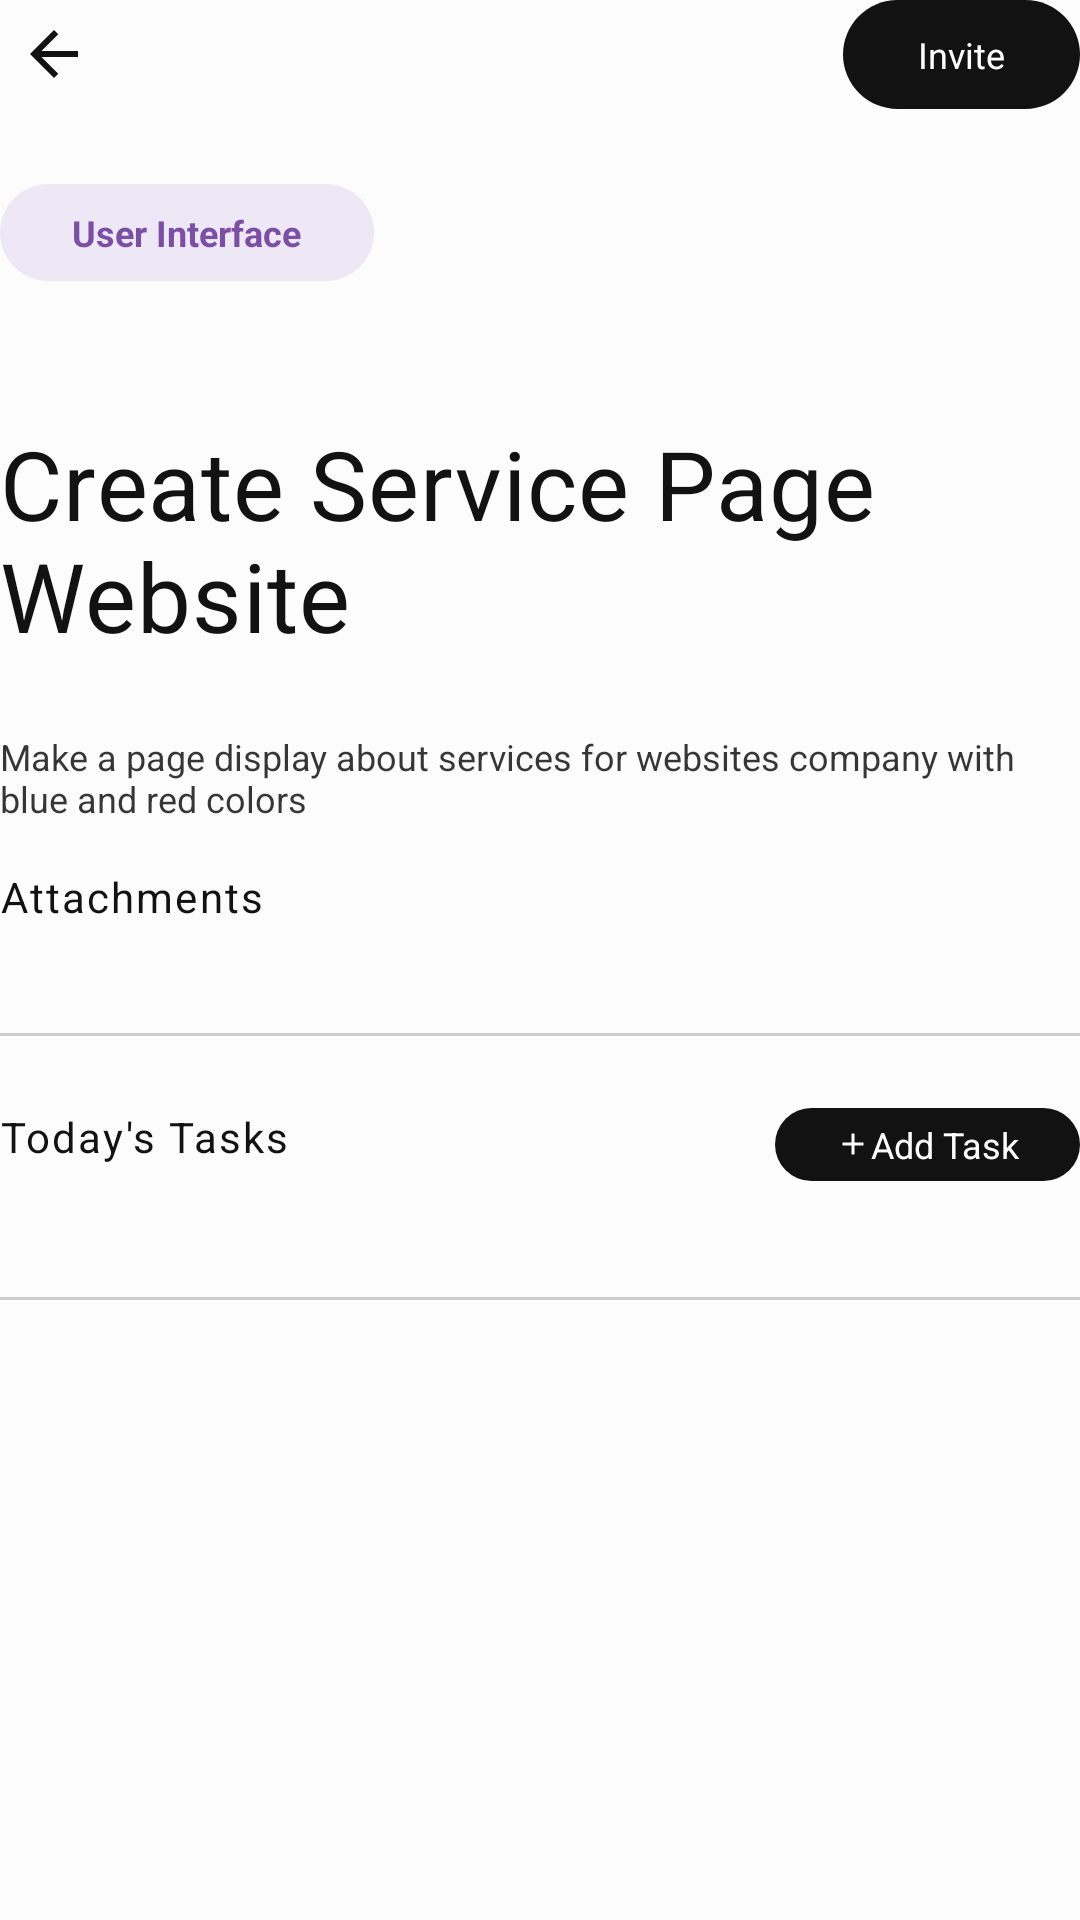

Android layout source for this screen:
<!-- AndroidManifest.xml: application theme Theme.FirstApp -->
<!-- res/layout/activity_product_screen.xml -->
<?xml version="1.0" encoding="utf-8"?>
<LinearLayout xmlns:android="http://schemas.android.com/apk/res/android"
    xmlns:app="http://schemas.android.com/apk/res-auto"
    xmlns:tools="http://schemas.android.com/tools"
    android:id="@+id/main"
    android:layout_width="match_parent"
    android:layout_height="match_parent"
    android:orientation="vertical"
    android:layout_marginTop="50dp"
    android:background="#fcfcfc"
    android:layout_marginHorizontal="25dp"
    tools:context=".ProductScreen">

    <LinearLayout
        android:layout_width="match_parent"
        android:layout_height="wrap_content"
        android:layout_marginBottom="25dp">

        <ImageView
            android:id="@+id/backButton"
            android:layout_width="wrap_content"
            android:layout_height="wrap_content"
            android:src="@drawable/back_icon"
            android:background="@drawable/bg_card_container"
            android:padding="6dp"
            android:contentDescription="@string/todo" />

        <View
            android:layout_width="0dp"
            android:layout_height="10dp"
            android:layout_weight="1" />

        <TextView
            android:id="@+id/card1InviteButton"
            android:layout_width="wrap_content"
            android:layout_height="wrap_content"
            android:background="@drawable/bg_rounded_button"
            android:paddingHorizontal="25dp"
            android:paddingVertical="10dp"
            android:text="@string/project_action"
            android:textColor="#FFFFFF"
            android:textSize="12sp" />
    </LinearLayout>

    <TextView
        android:id="@+id/card1Tag"
        android:layout_width="wrap_content"
        android:layout_height="wrap_content"
        android:background="@drawable/bg_rounded_pill"
        android:paddingHorizontal="24dp"
        android:paddingVertical="8dp"
        android:text="@string/project_type"
        android:textColor="#7B4FA3"
        android:textStyle="bold"
        android:textSize="12sp" />

    <TextView
        android:layout_width="match_parent"
        android:layout_height="wrap_content"
        android:text="@string/project_screen_title"
        android:layout_marginTop="46dp"
        android:textSize="32sp"
        android:textAlignment="textStart"
        android:textColor="#121212"
        android:letterSpacing="0.01"
        android:id="@+id/projectScreenTitle"
        />

    <TextView
        android:id="@+id/card1Description"
        android:layout_width="match_parent"
        android:layout_height="wrap_content"
        android:layout_marginTop="24dp"
        android:text="@string/project_description"
        android:textColor="#121212"
        android:alpha="0.85"
        android:textSize="12sp" />

    <TextView
        android:layout_width="wrap_content"
        android:layout_height="wrap_content"
        android:text="@string/attachments"
        android:textSize="14sp"
        android:textFontWeight="500"
        android:textColor="#121212"
        android:letterSpacing="0.05"
        android:layout_marginBottom="12dp"
        android:layout_marginTop="15dp"/>

    <LinearLayout
        android:id="@+id/attachmentsRow"
        android:layout_width="match_parent"
        android:layout_height="wrap_content"
        android:orientation="horizontal"
        android:visibility="gone">

        <LinearLayout
            android:id="@+id/attachmentCard1"
            android:layout_width="84dp"
            android:layout_height="84dp"
            android:orientation="vertical"
            android:background="@drawable/bg_attachments"
            android:padding="8dp"
            android:visibility="gone">

            <ImageView
                android:layout_width="16dp"
                android:layout_height="16dp"
                android:src="@drawable/attachment_icon"
                android:contentDescription="@string/attachment_icon" />

            <View
                android:layout_width="0dp"
                android:layout_height="0dp"
                android:layout_weight="1" />

            <TextView
                android:id="@+id/attachmentTitle1"
                android:layout_width="match_parent"
                android:layout_height="wrap_content"
                android:textColor="#121212"
                android:textSize="12sp"
                android:maxLines="2"
                android:ellipsize="end" />
        </LinearLayout>

        <LinearLayout
            android:id="@+id/attachmentCard2"
            android:layout_width="84dp"
            android:layout_height="84dp"
            android:orientation="vertical"
            android:background="@drawable/bg_attachments"
            android:padding="8dp"
            android:layout_marginStart="8dp"
            android:visibility="gone">

            <ImageView
                android:layout_width="16dp"
                android:layout_height="16dp"
                android:src="@drawable/attachment_icon"
                android:contentDescription="@string/attachment_icon" />

            <View
                android:layout_width="0dp"
                android:layout_height="0dp"
                android:layout_weight="1" />

            <TextView
                android:id="@+id/attachmentTitle2"
                android:layout_width="match_parent"
                android:layout_height="wrap_content"
                android:textColor="#121212"
                android:textSize="12sp"
                android:maxLines="2"
                android:ellipsize="end" />
        </LinearLayout>

        <LinearLayout
            android:id="@+id/attachmentCard3"
            android:layout_width="84dp"
            android:layout_height="84dp"
            android:orientation="vertical"
            android:background="@drawable/bg_attachments"
            android:padding="8dp"
            android:layout_marginStart="8dp"
            android:visibility="gone">

            <ImageView
                android:layout_width="16dp"
                android:layout_height="16dp"
                android:src="@drawable/attachment_icon"
                android:contentDescription="@string/attachment_icon" />

            <View
                android:layout_width="0dp"
                android:layout_height="0dp"
                android:layout_weight="1" />

            <TextView
                android:id="@+id/attachmentTitle3"
                android:layout_width="match_parent"
                android:layout_height="wrap_content"
                android:textColor="#121212"
                android:textSize="12sp"
                android:maxLines="2"
                android:ellipsize="end" />
        </LinearLayout>

    </LinearLayout>

    <View
        android:layout_width="match_parent"
        android:layout_height="1dp"
        android:background="#cdcdcd"
        android:layout_marginVertical="24dp" />

    <LinearLayout
        android:layout_width="match_parent"
        android:layout_height="wrap_content">

        <TextView
            android:layout_width="wrap_content"
            android:layout_height="wrap_content"
            android:text="@string/todays_tasks"
            android:layout_gravity="start"
            android:textSize="14sp"
            android:textColor="#121212"
            android:layout_marginTop="20dp"
            android:textFontWeight="500"
            android:letterSpacing="0.05" />

        <View
            android:layout_width="0dp"
            android:layout_height="0dp"
            android:layout_weight="1" />

        <TextView
            android:id="@+id/addTaskButton"
            android:layout_width="wrap_content"
            android:layout_height="wrap_content"
            android:background="@drawable/bg_rounded_button"
            android:paddingHorizontal="20dp"
            android:paddingVertical="4dp"
            android:text="@string/add_task"
            android:textColor="#FFFFFF"
            android:textSize="12sp"
            app:drawableStartCompat="@drawable/add_task" />
    </LinearLayout>

    <LinearLayout
        android:id="@+id/tasksContainer"
        android:layout_width="match_parent"
        android:layout_height="wrap_content"
        android:orientation="vertical" />

    <View
        android:layout_width="match_parent"
        android:layout_height="1dp"
        android:background="#cdcdcd"
        android:layout_marginVertical="24dp" />

</LinearLayout>
<!-- resources referenced by this layout -->
<resources>
  <!-- drawable add_task (drawable) -->
  <vector xmlns:android="http://schemas.android.com/apk/res/android" android:height="12dp" android:tint="#ffffff" android:viewportHeight="960" android:viewportWidth="960" android:width="12dp">
        
      <path android:fillColor="@android:color/white" android:pathData="M440,520L200,520L200,440L440,440L440,200L520,200L520,440L760,440L760,520L520,520L520,760L440,760L440,520Z"/>
      
  </vector>
  <!-- drawable attachment_icon (drawable) -->
  <vector xmlns:android="http://schemas.android.com/apk/res/android" android:height="12dp" android:tint="#121212" android:viewportHeight="960" android:viewportWidth="960" android:width="12dp">
        
      <path android:fillColor="@android:color/white" android:pathData="M330,720Q226,720 153,647Q80,574 80,470Q80,366 153,293Q226,220 330,220L700,220Q775,220 827.5,272.5Q880,325 880,400Q880,475 827.5,527.5Q775,580 700,580L350,580Q304,580 272,548Q240,516 240,470Q240,424 272,392Q304,360 350,360L720,360L720,440L350,440Q337,440 328.5,448.5Q320,457 320,470Q320,483 328.5,491.5Q337,500 350,500L700,500Q742,499 771,470.5Q800,442 800,400Q800,358 771,329Q742,300 700,300L330,300Q259,299 209.5,349Q160,399 160,470Q160,540 209.5,589Q259,638 330,640L720,640L720,720L330,720Z"/>
      
  </vector>
  <!-- drawable back_icon (drawable) -->
  <vector xmlns:android="http://schemas.android.com/apk/res/android" android:autoMirrored="true" android:height="24dp" android:tint="#121212" android:viewportHeight="960" android:viewportWidth="960" android:width="24dp">
        
      <path android:fillColor="@android:color/white" android:pathData="M313,520L537,744L480,800L160,480L480,160L537,216L313,440L800,440L800,520L313,520Z"/>
      
  </vector>
  <!-- drawable bg_rounded_button (drawable) -->
  <?xml version="1.0" encoding="utf-8"?>
  <shape xmlns:android="http://schemas.android.com/apk/res/android">
      <solid android:color="#121212" />
      <corners android:radius="24dp" />
  </shape>
  <!-- drawable bg_rounded_pill (drawable) -->
  <?xml version="1.0" encoding="utf-8"?>
  <shape xmlns:android="http://schemas.android.com/apk/res/android">
      <solid android:color="#EDE7F6" />
      <corners android:radius="20dp" />
  </shape>
  <string name="add_task">Add Task</string>
  <string name="attachment_icon">Attachment icon</string>
  <string name="attachments">Attachments</string>
  <string name="project_action">Invite</string>
  <string name="project_description">Make a page display about services for websites company with blue and red colors</string>
  <string name="project_screen_title">Create Service Page Website</string>
  <string name="project_type">User Interface</string>
  <string name="todays_tasks">Today\'s Tasks</string>
  <string name="todo">TODO</string>
  <style name="Theme.FirstApp" parent="Base.Theme.FirstApp" />
  <style name="Base.Theme.FirstApp" parent="Theme.Material3.DayNight.NoActionBar">
          
          <item name="android:windowBackground">@color/window_background</item>
          
      </style>
  <color name="window_background">#F5F7FA</color>
</resources>
